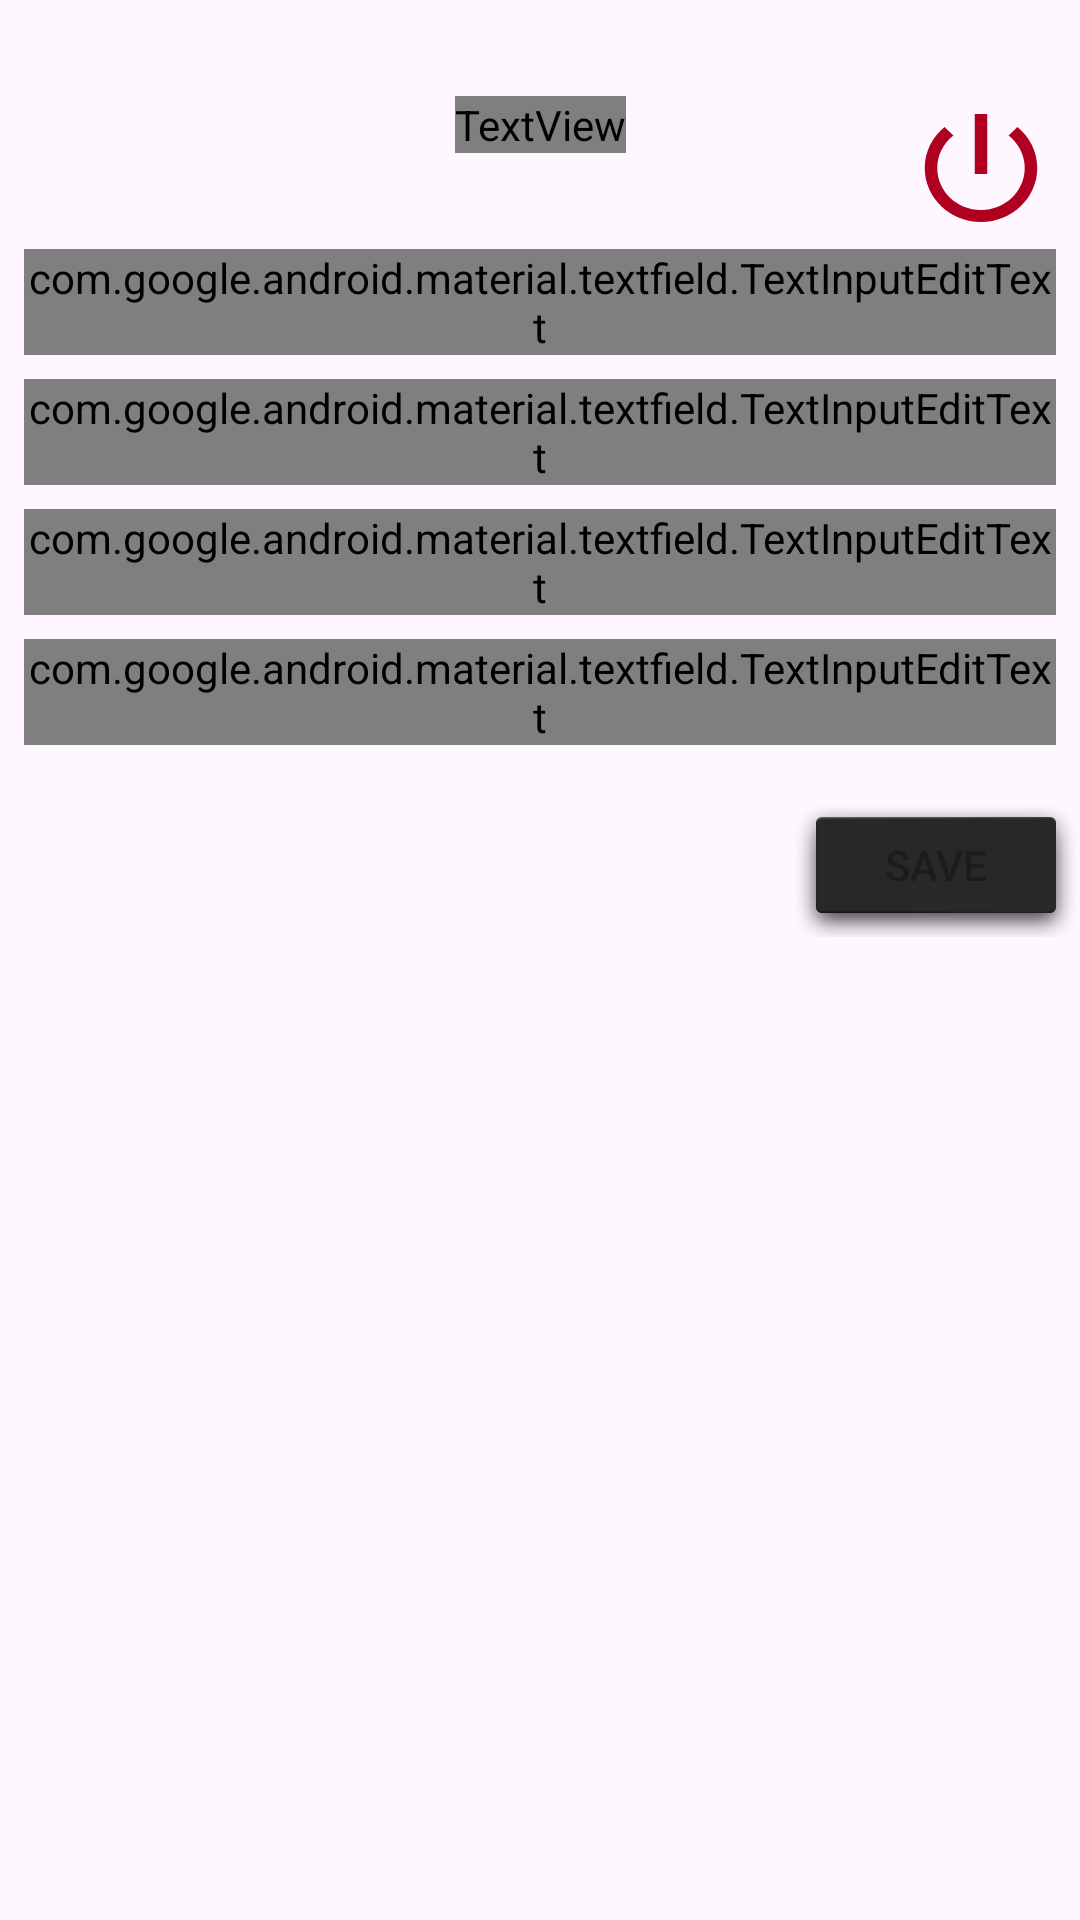

Android layout source for this screen:
<!-- AndroidManifest.xml: application theme Theme.UTS_ANMP_160420098 -->
<!-- res/layout/fragment_profile.xml -->
<?xml version="1.0" encoding="utf-8"?>
<FrameLayout xmlns:android="http://schemas.android.com/apk/res/android"
    xmlns:app="http://schemas.android.com/apk/res-auto"
    xmlns:tools="http://schemas.android.com/tools"
    android:layout_width="match_parent"
    android:layout_height="match_parent"
    tools:context=".view.ProfileFragment">

    <androidx.constraintlayout.widget.ConstraintLayout
        android:layout_width="match_parent"
        android:layout_height="match_parent">

        <TextView
            android:id="@+id/textView5"
            android:layout_width="wrap_content"
            android:layout_height="wrap_content"
            android:layout_marginTop="32dp"
            android:fontFamily="@font/artifika"
            android:text="Profile"
            android:textColor="#7B9DAC"
            android:textSize="34sp"
            android:textStyle="bold"
            app:layout_constraintEnd_toEndOf="parent"
            app:layout_constraintStart_toStartOf="parent"
            app:layout_constraintTop_toTopOf="parent" />

        <com.google.android.material.textfield.TextInputLayout
            android:id="@+id/txtInputFirstName"
            android:layout_width="match_parent"
            android:layout_height="wrap_content"
            android:layout_marginStart="8dp"
            android:layout_marginTop="32dp"
            android:layout_marginEnd="8dp"
            app:layout_constraintEnd_toEndOf="parent"
            app:layout_constraintStart_toStartOf="parent"
            app:layout_constraintTop_toBottomOf="@+id/textView5">

            <com.google.android.material.textfield.TextInputEditText
                android:id="@+id/txtFirstName"
                style="@style/Widget.Material3.TextInputLayout.OutlinedBox"
                android:layout_width="match_parent"
                android:layout_height="wrap_content"
                android:fontFamily="@font/artifika"
                android:hint="First Name"
                android:textSize="16sp" />
        </com.google.android.material.textfield.TextInputLayout>

        <com.google.android.material.textfield.TextInputLayout
            android:id="@+id/txtInputLastName"
            android:layout_width="match_parent"
            android:layout_height="wrap_content"
            android:layout_marginStart="8dp"
            android:layout_marginTop="8dp"
            android:layout_marginEnd="8dp"
            app:layout_constraintEnd_toEndOf="parent"
            app:layout_constraintStart_toStartOf="parent"
            app:layout_constraintTop_toBottomOf="@+id/txtInputFirstName">

            <com.google.android.material.textfield.TextInputEditText
                android:id="@+id/txtLastName"
                style="@style/Widget.Material3.TextInputLayout.OutlinedBox"
                android:layout_width="match_parent"
                android:layout_height="wrap_content"
                android:fontFamily="@font/artifika"
                android:hint="Last Name"
                android:textSize="16sp" />
        </com.google.android.material.textfield.TextInputLayout>

        <com.google.android.material.textfield.TextInputLayout
            android:id="@+id/txtInputUsername"
            android:layout_width="match_parent"
            android:layout_height="wrap_content"
            android:layout_marginStart="8dp"
            android:layout_marginTop="8dp"
            android:layout_marginEnd="8dp"
            app:layout_constraintEnd_toEndOf="parent"
            app:layout_constraintStart_toStartOf="parent"
            app:layout_constraintTop_toBottomOf="@+id/txtInputLastName">

            <com.google.android.material.textfield.TextInputEditText
                android:id="@+id/txtUsername"
                style="@style/Widget.Material3.TextInputLayout.OutlinedBox"
                android:layout_width="match_parent"
                android:layout_height="wrap_content"
                android:fontFamily="@font/artifika"
                android:hint="Username"
                android:textSize="16sp" />
        </com.google.android.material.textfield.TextInputLayout>

        <com.google.android.material.textfield.TextInputLayout
            android:id="@+id/txtInputPassword"
            android:layout_width="match_parent"
            android:layout_height="wrap_content"
            android:layout_marginStart="8dp"
            android:layout_marginTop="8dp"
            android:layout_marginEnd="8dp"
            app:layout_constraintEnd_toEndOf="parent"
            app:layout_constraintStart_toStartOf="parent"
            app:layout_constraintTop_toBottomOf="@+id/txtInputUsername">

            <com.google.android.material.textfield.TextInputEditText
                android:id="@+id/txtPassword"
                style="@style/Widget.Material3.TextInputLayout.OutlinedBox"
                android:layout_width="match_parent"
                android:layout_height="wrap_content"
                android:fontFamily="@font/artifika"
                android:hint="Password"
                android:textSize="16sp" />
        </com.google.android.material.textfield.TextInputLayout>

        <Button
            android:id="@+id/btnUpdate"
            android:layout_width="wrap_content"
            android:layout_height="wrap_content"
            android:layout_marginTop="16dp"
            android:background="@android:drawable/dialog_holo_dark_frame"
            android:text="SAVE"
            app:layout_constraintEnd_toEndOf="parent"
            app:layout_constraintTop_toBottomOf="@+id/txtInputPassword" />

        <Button
            android:id="@+id/btnLogout"
            android:layout_width="50dp"
            android:layout_height="0dp"
            android:layout_marginTop="32dp"
            android:layout_marginEnd="8dp"
            android:background="@drawable/baseline_power_settings_new_24"
            android:backgroundTint="@color/design_default_color_error"
            app:layout_constraintEnd_toEndOf="parent"
            app:layout_constraintTop_toTopOf="parent" />

    </androidx.constraintlayout.widget.ConstraintLayout>
</FrameLayout>
<!-- resources referenced by this layout -->
<resources>
  <!-- drawable baseline_power_settings_new_24 (drawable) -->
  <vector android:height="24dp" android:tint="#000000"
      android:viewportHeight="24" android:viewportWidth="24"
      android:width="24dp" xmlns:android="http://schemas.android.com/apk/res/android">
      <path android:fillColor="@android:color/white" android:pathData="M13,3h-2v10h2L13,3zM17.83,5.17l-1.42,1.42C17.99,7.86 19,9.81 19,12c0,3.87 -3.13,7 -7,7s-7,-3.13 -7,-7c0,-2.19 1.01,-4.14 2.58,-5.42L6.17,5.17C4.23,6.82 3,9.26 3,12c0,4.97 4.03,9 9,9s9,-4.03 9,-9c0,-2.74 -1.23,-5.18 -3.17,-6.83z"/>
  
  </vector>
  <style name="Theme.UTS_ANMP_160420098" parent="Theme.Material3.DayNight">
          
          <item name="colorPrimary">@color/purple_500</item>
          <item name="colorPrimaryVariant">@color/purple_700</item>
          <item name="colorOnPrimary">@color/white</item>
          
          <item name="colorSecondary">@color/teal_200</item>
          <item name="colorSecondaryVariant">@color/teal_700</item>
          <item name="colorOnSecondary">@color/black</item>
          
          <item name="android:statusBarColor">?attr/colorPrimaryVariant</item>
          
      </style>
  <!-- not gathered from this repository: default colours our renderer supplied (Android Studio template values) -->
  <color name="purple_500">#FF6200EE</color>
  <color name="purple_700">#FF3700B3</color>
  <color name="teal_200">#FF03DAC5</color>
  <color name="teal_700">#FF018786</color>
  <color name="black">#FF000000</color>
  <color name="white">#FFFFFFFF</color>
</resources>
